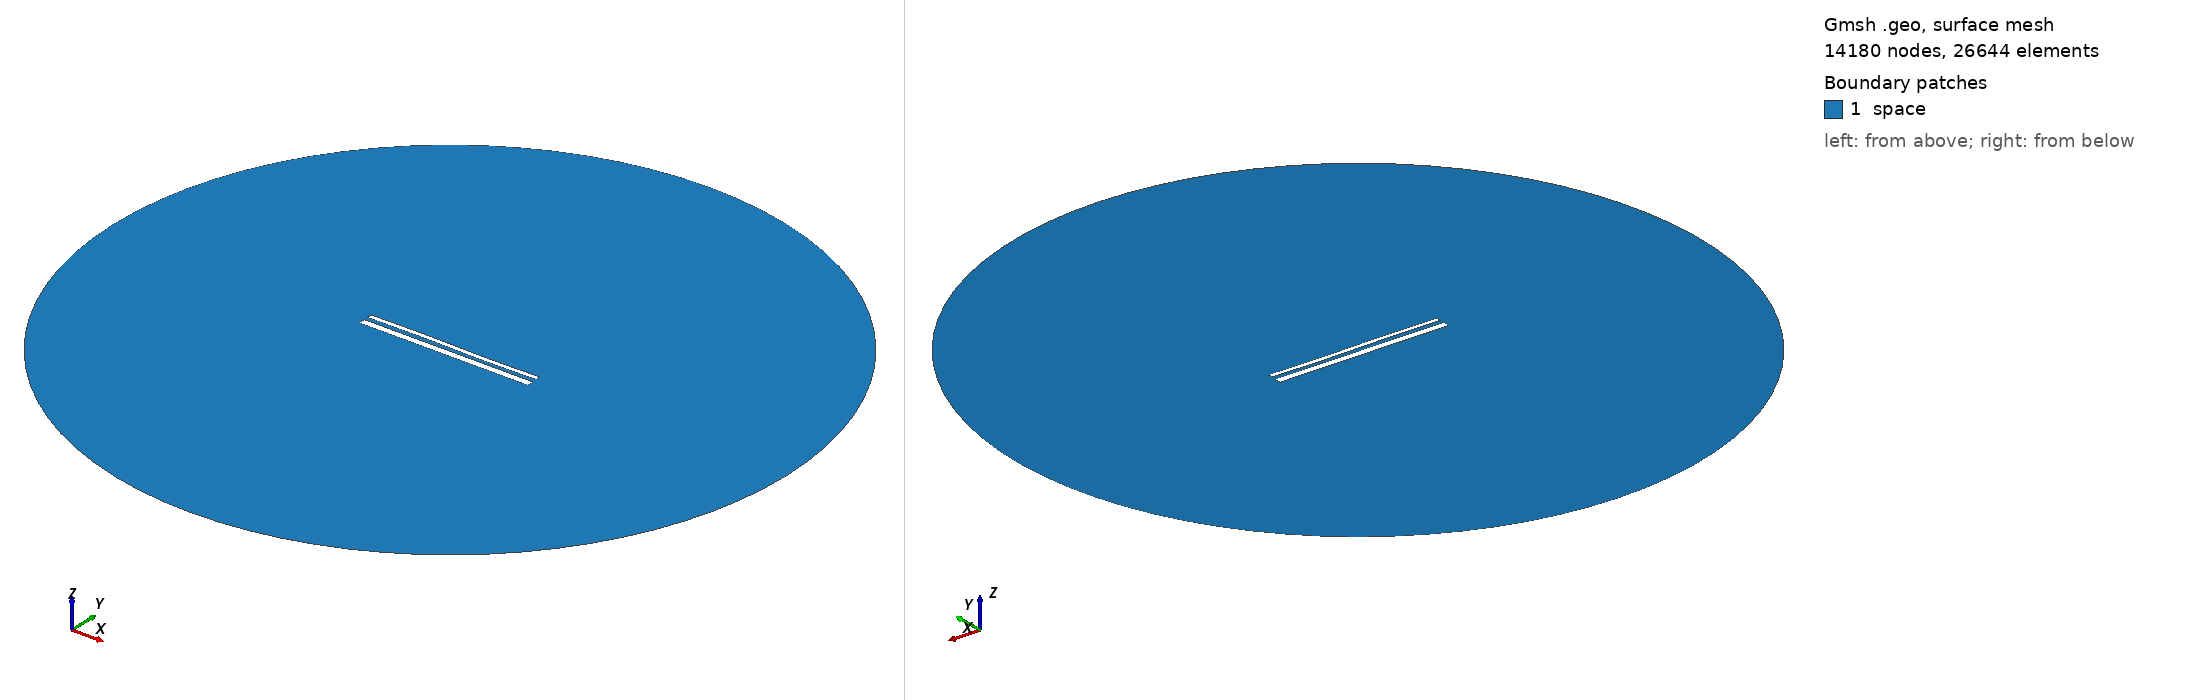

Gmsh geometry script, surface-meshed: 14180 nodes, 26644 surface elements. Boundary patches (legend numbers): 1 space. Left view from above one corner, right view from below the opposite corner. Legend entries are the model's physical surfaces. The drawing asked Gmsh for element sizes between 1% and 20% of the model's largest extent; the script's own settings can give other sizes.

=== 14573.geo (drawn) ===
//---------------------------------------
// Geometry kernel
//---------------------------------------

SetFactory("OpenCASCADE");



//---------------------------------------
// Parameters of the geometry
//---------------------------------------

// Overetch of the upper plate
overetch = 0.5;

// Distance between the plates
distance = 2.25;

// Discretization over the x axis (for the deformation)
nx = 50; 

// Length of the plate
L = 100 - overetch; 

// Number of modes
n = 4; 

// 1st mode coefficient
coeff(1) = -0.075;
beta(1) = 0.596864 * 3.1415926535 / L;

// 2nd mode coefficient
coeff(2) = 0.0;
beta(2) = 1.49418 * 3.1415926535 / L;

// 3rd mode coefficient
coeff(3) = 0.15;
beta(3) = 2.50025 * 3.1415926535 / L;

// 4th mode coefficient
coeff(4) = 0.0;
beta(4) = 3.49999 * 3.1415926535 / L;



//---------------------------------------
// Upper plate (deformed rectangle)
//---------------------------------------

// Coordiantes of the upper plate
xmin = -50;
xmax = 50 - overetch;

// Height of the upper plate
yheight = 4 - 2 * overetch;

// Indexes of the points
UpperID[] = {};
LowerID[] = {};
LeftID[] = {};
RightID[] = {};

// Point index
p = 1;

// Horizontal edges
For i In {1:nx}
    x = xmin + (i-1)*(xmax - xmin)/(nx-1);

    y_bottom = distance / 2 + overetch;
    For j In {1:n}
        C = (Cosh(beta(j)*L) + Cos(beta(j)*L)) / (Sinh(beta(j)*L) + Sin(beta(j)*L));
        y_bottom  = y_bottom + coeff(j) * (Cosh(beta(j)*(x+50)) - Cos(beta(j)*(x+50)) - C * (Sinh(beta(j)*(x+50)) - Sin(beta(j)*(x+50))));
    EndFor

    y_top = y_bottom + yheight;

    Point(p) = {x, y_top, 0, 1.0};
    UpperID[i] = p;
    p = p + 1;

    Point(p) = {x, y_bottom, 0, 1.0};
    LowerID[i] = p;
    p = p + 1;
EndFor

// Create point lists
UpperPts[] = {}; LowerPts[] = {};
For i In {1:nx}
  UpperPts[] += {UpperID[i]};
  LowerPts[] += {LowerID[i]};
EndFor

// Build splines
Spline(1) = {UpperPts[]};
Spline(2) = {LowerPts[]};
Line(3) = {LowerPts[nx-1], UpperPts[nx-1]};
Line(4) = {LowerPts[0], UpperPts[0]};

// Build the plane surface
Curve Loop(1) = {2, 3, -1, -4};
Plane Surface(1) = {1};



//---------------------------------------
// Lower plate (rectangle)
//---------------------------------------

// Vertices
Point(1001) = {-50, -1, 0, 1.0};
Point(1002) = { 50, -1, 0, 1.0};
Point(1003) = { 50,  -5, 0, 1.0};
Point(1004) = {-50,  -5, 0, 1.0};

// Edges
Line(5) = {1001, 1002};
Line(6) = {1002, 1003};
Line(7) = {1003, 1004};
Line(8) = {1004, 1001};

// Plane surface
Line Loop(2) = {5, 6, 7, 8};
Plane Surface(2) = {2}; 



//---------------------------------------
// Outer (fictious) boundary
//---------------------------------------

// Points
Point(1005) = {0, 0, 0};       // Center
Point(1006) = {200, 0, 0};     // Start point
Point(1007) = {0, 200, 0};     // 90 degrees
Point(1008) = {-200, 0, 0};    // 180 degrees
Point(1009) = {0, -200, 0};    // 270 degrees

// Circle arcs (each needs start, center, end)
Circle(9) = {1006, 1005, 1007};
Circle(10) = {1007, 1005, 1008};
Circle(11) = {1008, 1005, 1009};
Circle(12) = {1009, 1005, 1006};

// Plane surface for the entire domain
Curve Loop(3) = {9, 10, 11, 12};
Surface(3) = {3};

// Subtract the plates from the whole domain to obtain the actual domain where we want to solve the equations
BooleanDifference{ Surface{3}; Delete; }{ Surface{1}; Surface{2}; Delete; }




//---------------------------------------
// Transfinite Lines/Curves
//---------------------------------------

// Set the number of points on the boundaries
r = 7;

// Plates
Transfinite Curve {1, 2} = 50*r Using Progression 1;
Transfinite Curve {3, 4} = 2*r Using Progression 1;
Transfinite Line {5, 7} = 50*r Using Progression 1;
Transfinite Line {6, 8} = 2*r Using Progression 1;

// Outer boundary
Transfinite Line {9, 10, 11, 12} = 20 Using Progression 1;



//---------------------------------------
// Physical groups
//---------------------------------------                

// Physical curves (boundaries)
Physical Line("force_segment", 10) = {2};
Physical Line("upper_plate", 11) = {1, 3, 4};
Physical Line("lower_plate", 12) = {5, 6, 7, 8};
Physical Line("boundary", 20) = {9, 10, 11, 12};

// Physical Surfaces
Physical Surface("space", 30) = {3};



//---------------------------------------
// 6. Generate the Mesh
//---------------------------------------

// 2D mesh generation
Mesh 2;
